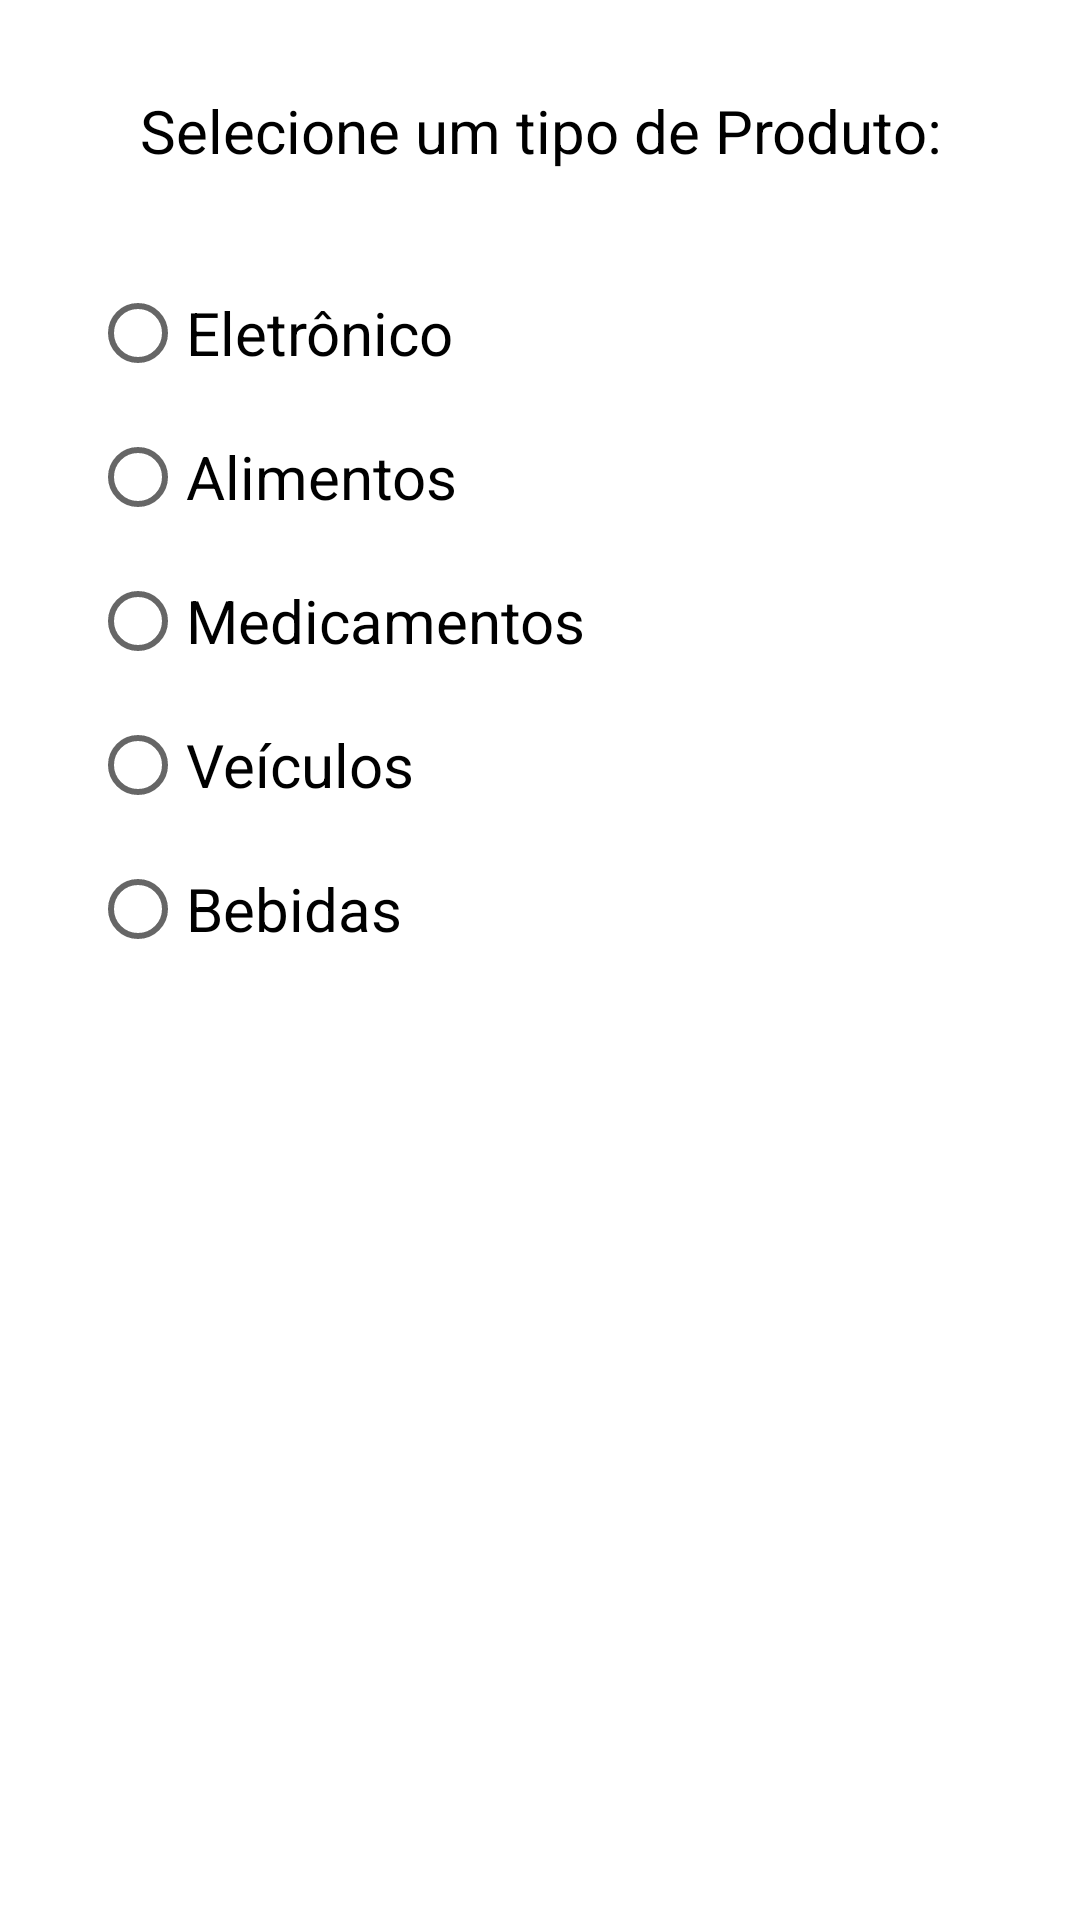

Write the Android layout XML for this screen, with the resource values it uses.
<!-- AndroidManifest.xml: application theme Theme.DesafioPedro -->
<!-- res/layout/activity_main.xml -->
<?xml version="1.0" encoding="utf-8"?>
<LinearLayout xmlns:android="http://schemas.android.com/apk/res/android"
    xmlns:app="http://schemas.android.com/apk/res-auto"
    xmlns:tools="http://schemas.android.com/tools"
    android:layout_width="match_parent"
    android:layout_height="match_parent"
    android:orientation="vertical"
    tools:context=".MainActivity">

    <TextView
        android:layout_width="match_parent"
        android:layout_height="wrap_content"
        android:textSize="20sp"
        android:layout_marginTop="30dp"
        android:textColor="@color/black"
        android:text="@string/selecione_um_tipo_de_produto"
        android:gravity="center"/>

    <RadioGroup
        android:layout_marginTop="30dp"
        android:layout_width="wrap_content"
        android:layout_height="wrap_content"
        android:layout_marginLeft="30dp">

        <RadioButton
            android:id="@+id/RBtn_eletronico"
            android:layout_width="wrap_content"
            android:layout_height="wrap_content"
            android:text="@string/eletr_nico"
            android:textColor="@color/black"
            android:textSize="20sp" />
        <RadioButton
            android:id="@+id/RBtn_alimentos"
            android:layout_width="wrap_content"
            android:layout_height="wrap_content"
            android:text="@string/alimentos"
            android:textColor="@color/black"
            android:textSize="20sp" />
        <RadioButton
            android:id="@+id/RBtn_medicamentos"
            android:layout_width="wrap_content"
            android:layout_height="wrap_content"
            android:text="@string/medicamentos"
            android:textColor="@color/black"
            android:textSize="20sp" />
        <RadioButton
            android:id="@+id/RBtn_veiculos"
            android:layout_width="wrap_content"
            android:layout_height="wrap_content"
            android:text="@string/ve_culos"
            android:textColor="@color/black"
            android:textSize="20sp" />
        <RadioButton
            android:id="@+id/RBtn_bebidas"
            android:layout_width="wrap_content"
            android:layout_height="wrap_content"
            android:text="@string/bebidas"
            android:textColor="@color/black"
            android:textSize="20sp" />
    </RadioGroup>

<Button
    android:id="@+id/btn_proxima_tela1"
    android:layout_width="match_parent"
    android:layout_height="wrap_content"
    android:layout_marginHorizontal="30dp"
    android:layout_marginTop="40dp"
    android:text="@string/pr_ximo"
    android:textColor="@color/white"
    android:background="@drawable/layoutbutton"/>


</LinearLayout>
<!-- resources referenced by this layout -->
<resources>
  <string name="alimentos">Alimentos</string>
  <string name="bebidas">Bebidas</string>
  <string name="eletr_nico">Eletrônico</string>
  <string name="medicamentos">Medicamentos</string>
  <string name="pr_ximo">Próximo</string>
  <string name="selecione_um_tipo_de_produto">Selecione um tipo de Produto:</string>
  <string name="ve_culos">Veículos</string>
  <style name="Theme.DesafioPedro" parent="Theme.MaterialComponents.DayNight.DarkActionBar">
          
          <item name="colorPrimary">@color/purple_500</item>
          <item name="colorPrimaryVariant">@color/purple_700</item>
          <item name="colorOnPrimary">@color/white</item>
          
          <item name="colorSecondary">@color/teal_200</item>
          <item name="colorSecondaryVariant">@color/teal_700</item>
          <item name="colorOnSecondary">@color/black</item>
          
          <item name="android:statusBarColor" tools:targetApi="l">?attr/colorPrimaryVariant</item>
          
      </style>
  <!-- not gathered from this repository: default colours our renderer supplied (Android Studio template values) -->
  <color name="purple_500">#FF6200EE</color>
  <color name="purple_700">#FF3700B3</color>
  <color name="teal_200">#FF03DAC5</color>
  <color name="teal_700">#FF018786</color>
  <color name="black">#FF000000</color>
  <color name="white">#FFFFFFFF</color>
</resources>
